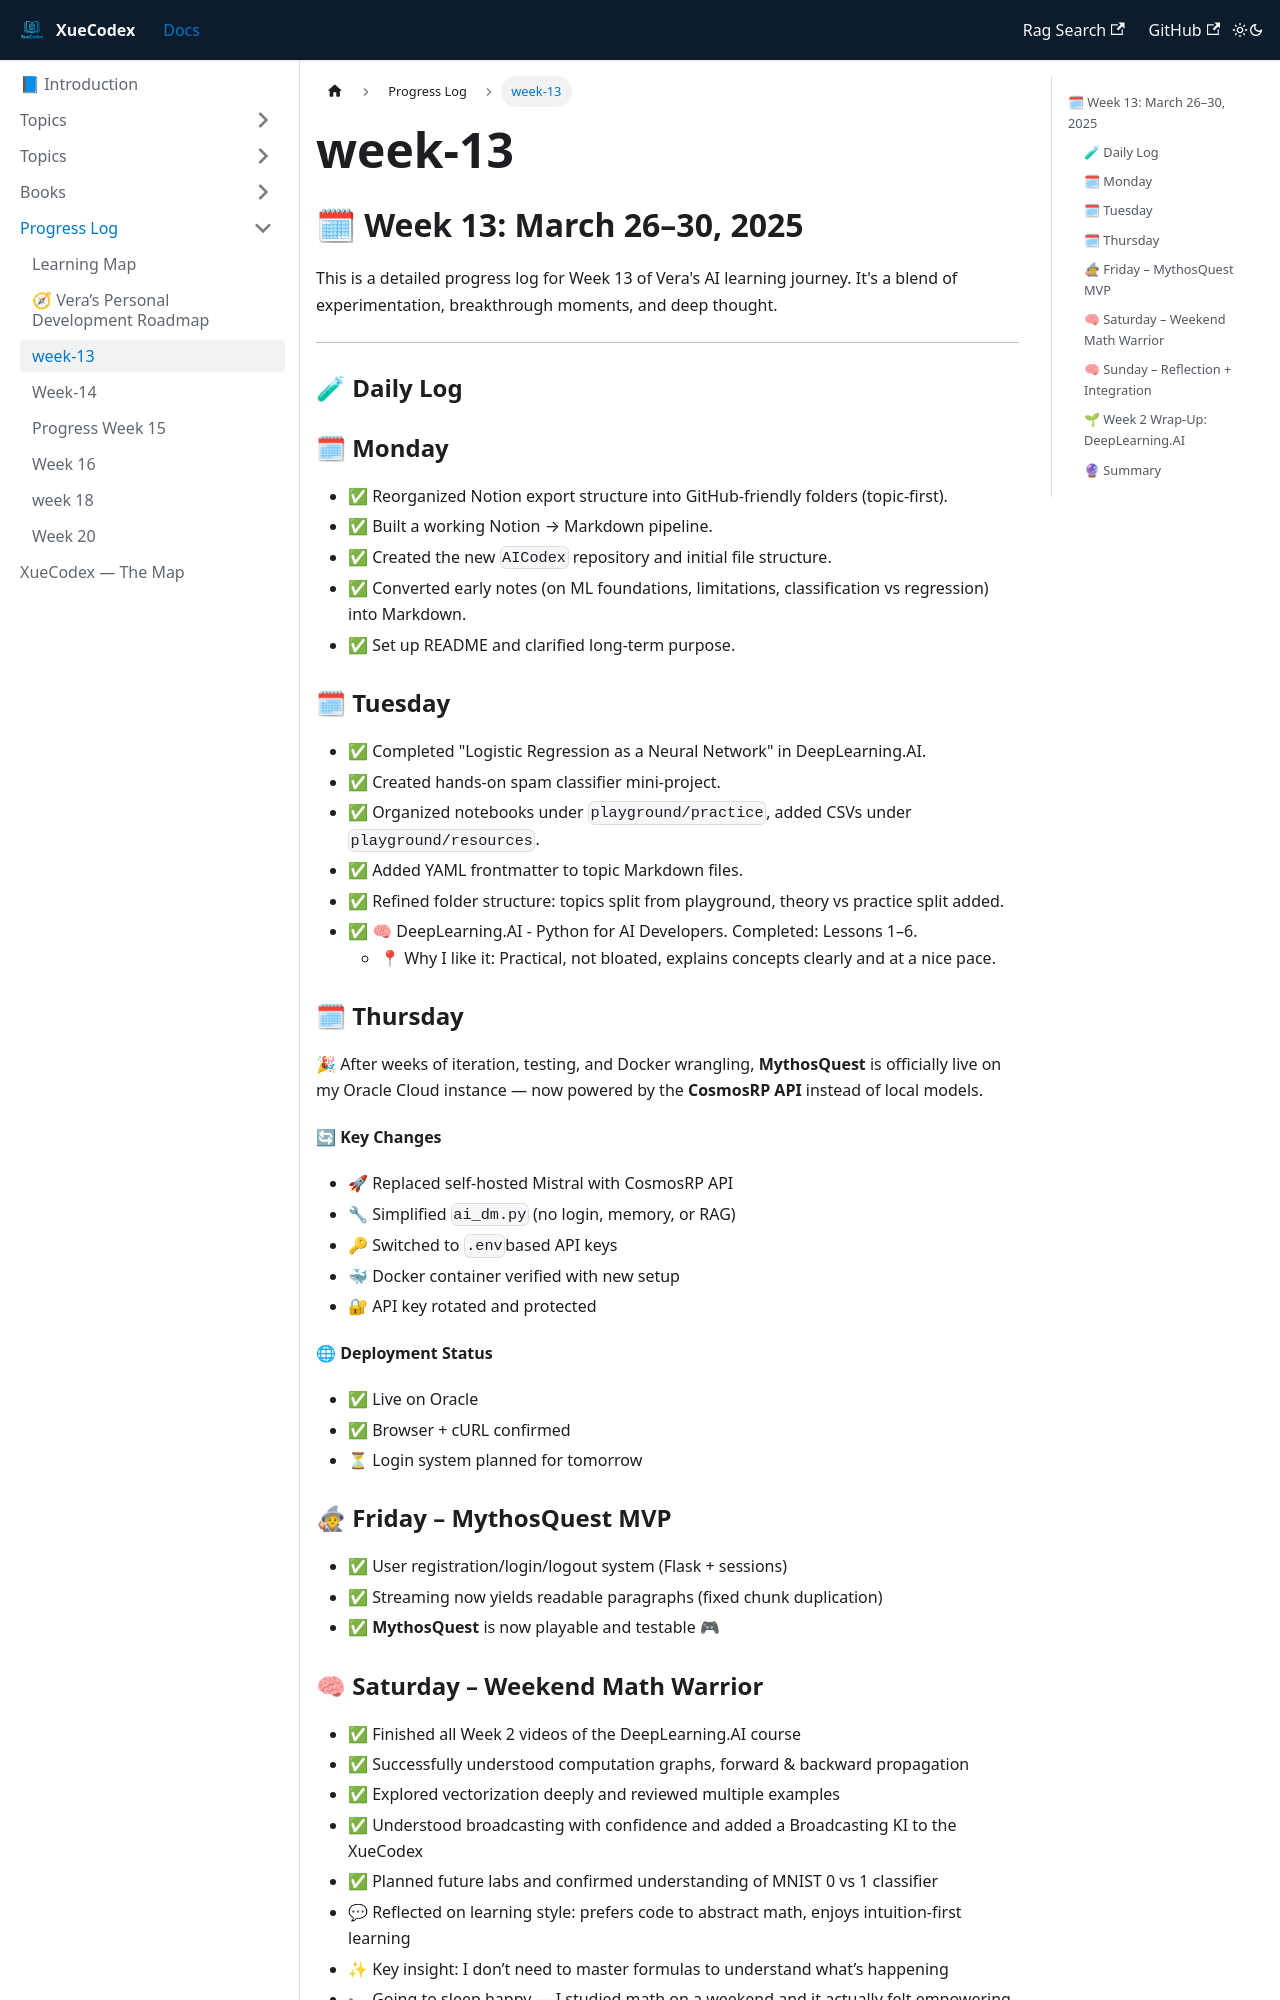

repository: vlakmaker/XueCodex · page: docs/progress/week-13.html · generator: docusaurus

## 🗓 Week 13: March 26–30, 2025

This is a detailed progress log for Week 13 of Vera's AI learning journey. It's a blend of experimentation, breakthrough moments, and deep thought.

---

### 🧪 Daily Log

### 🗓 Monday

- ✅ Reorganized Notion export structure into GitHub-friendly folders (topic-first).
- ✅ Built a working Notion → Markdown pipeline.
- ✅ Created the new `AICodex` repository and initial file structure.
- ✅ Converted early notes (on ML foundations, limitations, classification vs regression) into Markdown.
- ✅ Set up README and clarified long-term purpose.

### 🗓 Tuesday

- ✅ Completed "Logistic Regression as a Neural Network" in DeepLearning.AI.
- ✅ Created hands-on spam classifier mini-project.
- ✅ Organized notebooks under `playground/practice`, added CSVs under `playground/resources`.
- ✅ Added YAML frontmatter to topic Markdown files.
- ✅ Refined folder structure: topics split from playground, theory vs practice split added.
- ✅ 🧠 DeepLearning.AI - Python for AI Developers. Completed: Lessons 1–6.
    - 📍 Why I like it: Practical, not bloated, explains concepts clearly and at a nice pace.

### 🗓 Thursday

🎉 After weeks of iteration, testing, and Docker wrangling, **MythosQuest** is officially live on my Oracle Cloud instance — now powered by the **CosmosRP API** instead of local models.

**🔄 Key Changes**

- 🚀 Replaced self-hosted Mistral with CosmosRP API
- 🔧 Simplified `ai_dm.py` (no login, memory, or RAG)
- 🔑 Switched to `.env`based API keys
- 🐳 Docker container verified with new setup
- 🔐 API key rotated and protected

**🌐 Deployment Status**

- ✅ Live on Oracle
- ✅ Browser + cURL confirmed
- ⏳ Login system planned for tomorrow

### 🧙 Friday – MythosQuest MVP

- ✅ User registration/login/logout system (Flask + sessions)
- ✅ Streaming now yields readable paragraphs (fixed chunk duplication)
- ✅ **MythosQuest** is now playable and testable 🎮
